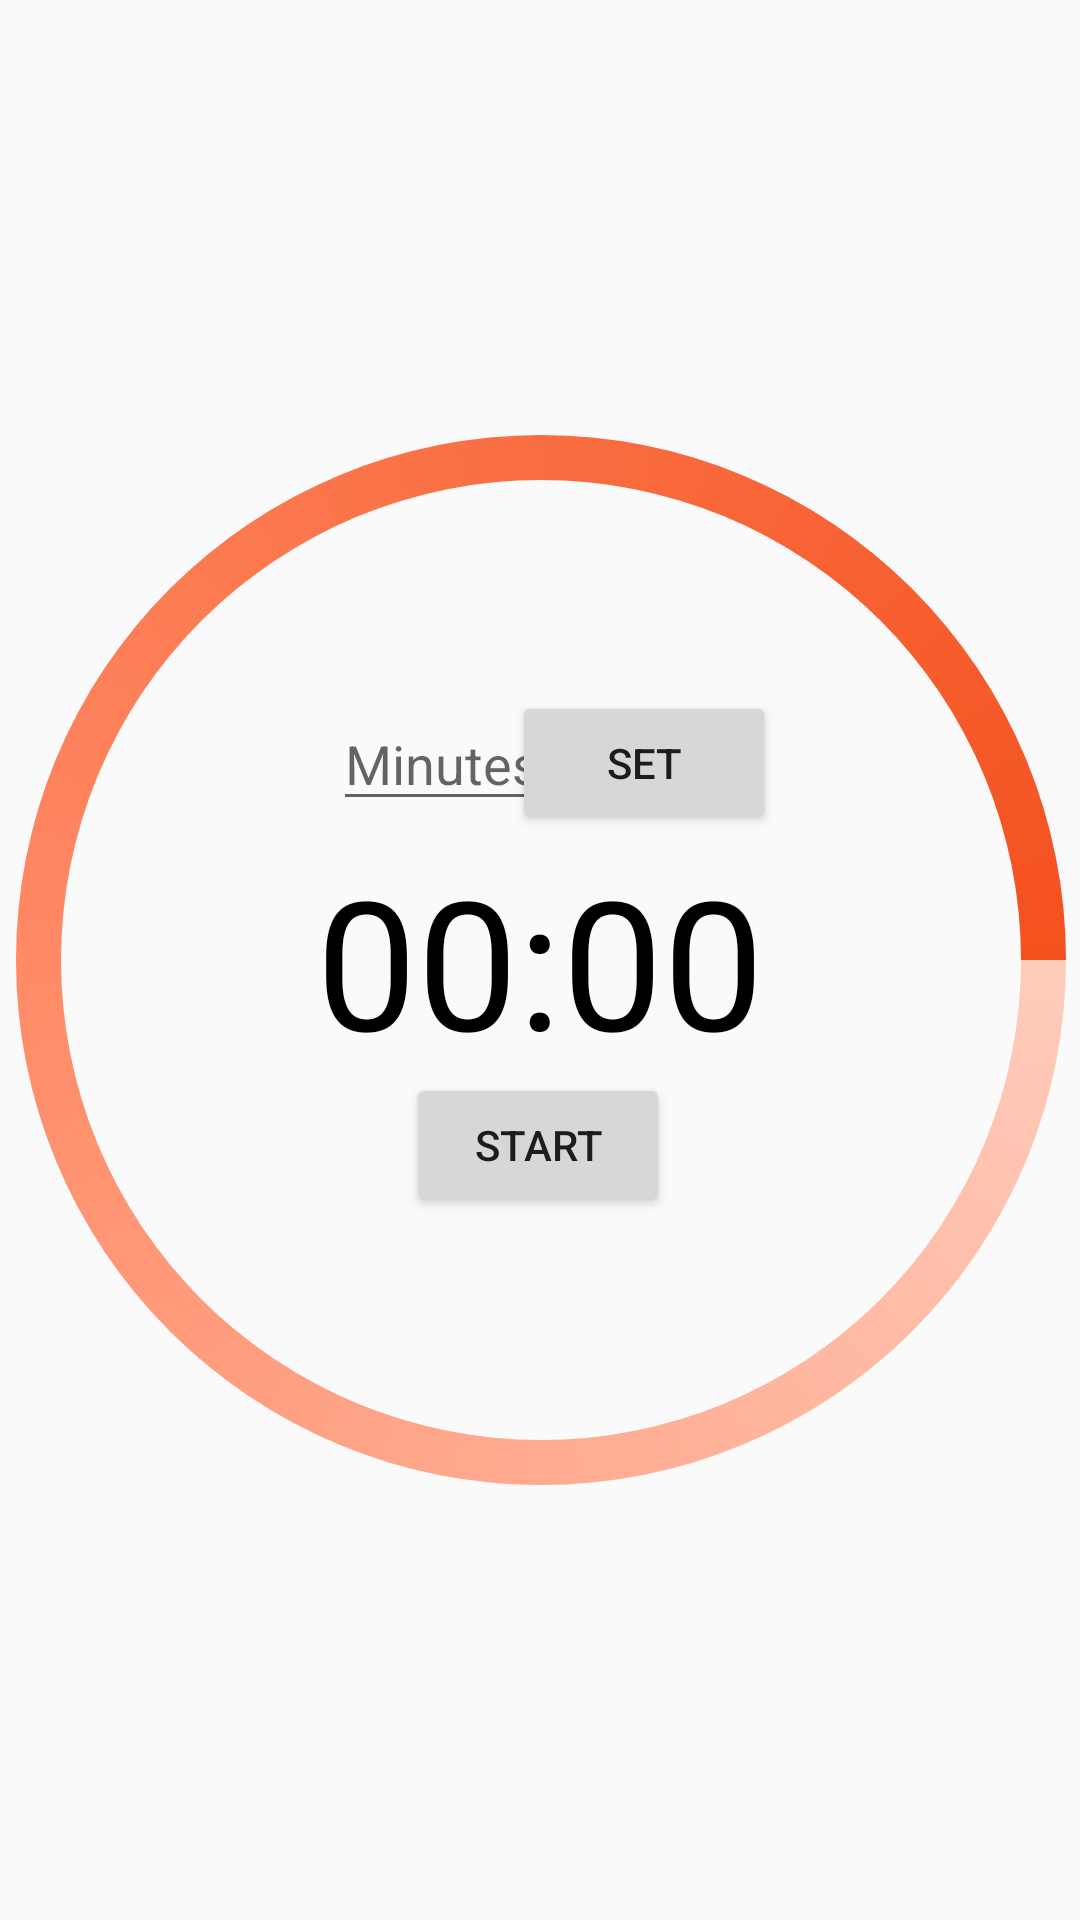

Layout XML and referenced resources for this Android screen:
<!-- AndroidManifest.xml: application theme AppTheme -->
<!-- res/layout/fragment_study.xml -->
<?xml version="1.0" encoding="utf-8"?>
<FrameLayout xmlns:android="http://schemas.android.com/apk/res/android"
    xmlns:app="http://schemas.android.com/apk/res-auto"
    xmlns:tools="http://schemas.android.com/tools"
    android:layout_width="match_parent"
    android:layout_height="match_parent"
    tools:context=".StudyFragment">

        <android.support.constraint.ConstraintLayout
            android:layout_width="match_parent"
            android:layout_height="match_parent">

                <EditText
                    android:id="@+id/edit_text_input"
                    android:layout_width="wrap_content"
                    android:layout_height="wrap_content"
                    android:layout_alignParentBottom="true"
                    android:layout_marginStart="8dp"
                    android:layout_marginLeft="8dp"
                    android:layout_marginTop="8dp"
                    android:layout_marginEnd="8dp"
                    android:layout_marginRight="8dp"
                    android:layout_marginBottom="8dp"
                    android:hint="Minutes"
                    android:inputType="number"
                    android:maxLength="4"
                    app:layout_constraintBottom_toBottomOf="parent"
                    app:layout_constraintEnd_toEndOf="parent"
                    app:layout_constraintHorizontal_bias="0.38"
                    app:layout_constraintStart_toStartOf="parent"
                    app:layout_constraintTop_toTopOf="parent"
                    app:layout_constraintVertical_bias="0.385" />

                <Button
                    android:id="@+id/button_set"
                    android:layout_width="wrap_content"
                    android:layout_height="wrap_content"
                    android:layout_alignTop="@+id/edit_text_input"
                    android:layout_alignParentBottom="true"
                    android:layout_marginStart="8dp"
                    android:layout_marginLeft="8dp"
                    android:layout_marginTop="8dp"
                    android:layout_marginEnd="8dp"
                    android:layout_marginRight="8dp"
                    android:layout_marginBottom="8dp"
                    android:text="Set"
                    app:layout_constraintBottom_toBottomOf="parent"
                    app:layout_constraintEnd_toEndOf="parent"
                    app:layout_constraintHorizontal_bias="0.635"
                    app:layout_constraintStart_toStartOf="parent"
                    app:layout_constraintTop_toTopOf="parent"
                    app:layout_constraintVertical_bias="0.386" />

                <TextView
                    android:id="@+id/text_view_countdown"
                    android:layout_width="wrap_content"
                    android:layout_height="wrap_content"
                    android:layout_centerHorizontal="true"
                    android:layout_centerVertical="true"
                    android:layout_marginStart="8dp"
                    android:layout_marginLeft="8dp"
                    android:layout_marginTop="8dp"
                    android:layout_marginEnd="8dp"
                    android:layout_marginRight="8dp"
                    android:layout_marginBottom="8dp"
                    android:text="00:00"
                    android:textColor="@android:color/black"
                    android:textSize="60sp"
                    app:layout_constraintBottom_toBottomOf="parent"
                    app:layout_constraintEnd_toEndOf="parent"
                    app:layout_constraintStart_toStartOf="parent"
                    app:layout_constraintTop_toTopOf="parent" />

                <Button
                    android:id="@+id/button_start_pause"
                    android:layout_width="wrap_content"
                    android:layout_height="wrap_content"
                    android:layout_below="@+id/text_view_countdown"
                    android:layout_centerHorizontal="true"
                    android:layout_marginStart="8dp"
                    android:layout_marginLeft="8dp"
                    android:layout_marginTop="8dp"
                    android:layout_marginEnd="8dp"
                    android:layout_marginRight="8dp"
                    android:layout_marginBottom="8dp"
                    android:text="start"
                    app:layout_constraintBottom_toBottomOf="parent"
                    app:layout_constraintEnd_toEndOf="parent"
                    app:layout_constraintHorizontal_bias="0.498"
                    app:layout_constraintStart_toStartOf="parent"
                    app:layout_constraintTop_toTopOf="parent"
                    app:layout_constraintVertical_bias="0.607" />

                <TextView
                    android:id="@+id/total_time"
                    android:layout_width="242dp"
                    android:layout_height="72dp"
                    android:layout_below="@+id/button_start_pause"
                    android:layout_alignParentBottom="true"
                    android:layout_marginStart="8dp"
                    android:layout_marginLeft="8dp"
                    android:layout_marginTop="8dp"
                    android:layout_marginEnd="8dp"
                    android:layout_marginRight="8dp"
                    android:layout_marginBottom="8dp"
                    android:textSize="15sp"
                    app:layout_constraintBottom_toBottomOf="parent"
                    app:layout_constraintEnd_toEndOf="parent"
                    app:layout_constraintHorizontal_bias="0.496"
                    app:layout_constraintStart_toStartOf="parent"
                    app:layout_constraintTop_toTopOf="parent"
                    app:layout_constraintVertical_bias="0.923" />

                <ProgressBar
                    android:id="@+id/progressBar"
                    style="?android:attr/progressBarStyle"
                    android:layout_width="400dp"
                    android:layout_height="400dp"
                    android:layout_alignParentTop="true"
                    android:layout_alignParentBottom="true"
                    android:layout_marginStart="8dp"
                    android:layout_marginLeft="8dp"
                    android:layout_marginTop="8dp"
                    android:layout_marginEnd="8dp"
                    android:layout_marginRight="8dp"
                    android:layout_marginBottom="8dp"
                    android:indeterminateDrawable="@drawable/circular_bar"
                    android:layoutDirection="rtl"
                    app:layout_constraintBottom_toBottomOf="parent"
                    app:layout_constraintEnd_toEndOf="parent"
                    app:layout_constraintStart_toStartOf="parent"
                    app:layout_constraintTop_toTopOf="parent" />


        </android.support.constraint.ConstraintLayout>

</FrameLayout>
<!-- resources referenced by this layout -->
<resources>
  <!-- drawable circular_bar (drawable-v24) -->
  <?xml version="1.0" encoding="utf-8"?>
  <rotate xmlns:android="http://schemas.android.com/apk/res/android"
      android:duration = "3000"
      android:fromDegrees="0"
      android:pivotX="50%"
      android:pivotY="50%"
      android:toDegrees="360">
      <shape
          android:shape="ring"
          android:thickness="15dp"
          android:innerRadius="160dp"
          android:useLevel="false">
  
          <gradient
              android:startColor="@color/colorLighterColour"
              android:centerY="0.5"
              android:centerColor="@color/colorMiddleColour"
              android:endColor="@color/colorDarkerColour"
              android:type="sweep"
              android:useLevel="false"
              />
  
      </shape>
  </rotate>
  <style name="AppTheme" parent="Theme.AppCompat.Light.DarkActionBar">
          
          <item name="colorPrimary">@color/inactiveIcon</item>
          <item name="colorPrimaryDark">@color/homeIcon</item>
          <item name="colorAccent">@color/colorAccent</item>
      </style>
  <color name="colorLighterColour">#FFCCBC</color>
  <color name="colorMiddleColour">#FF8A65</color>
  <color name="colorDarkerColour">#F4511E</color>
  <color name="inactiveIcon">#A9A9A9</color>
  <color name="homeIcon">#2F4F4F</color>
  <color name="colorAccent">#D81B60</color>
</resources>
